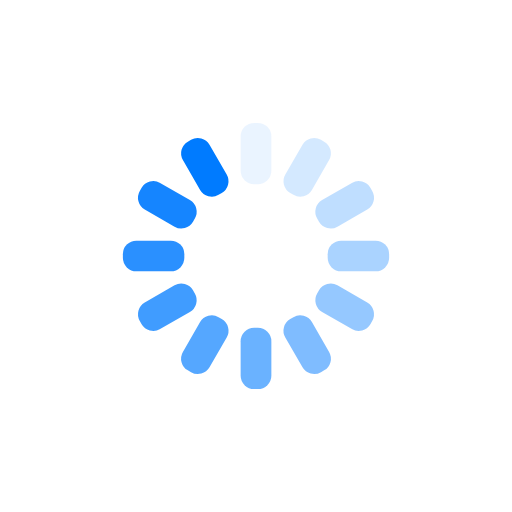
t = 0.00 s
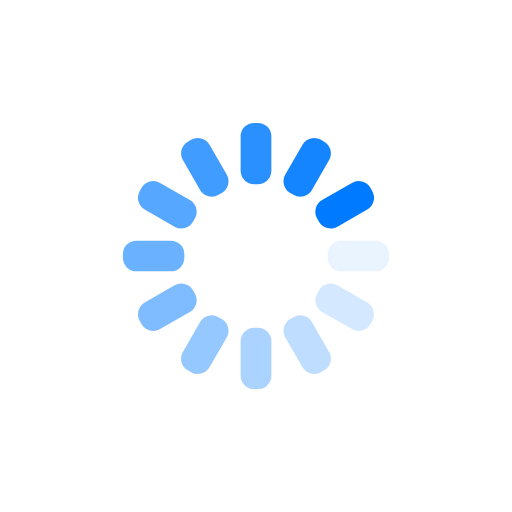
t = 0.25 s
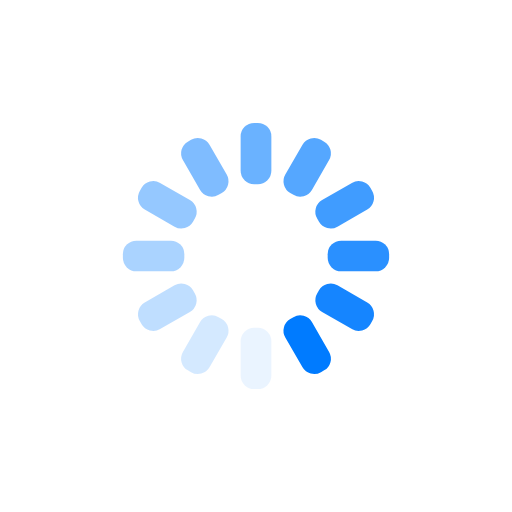
t = 0.50 s
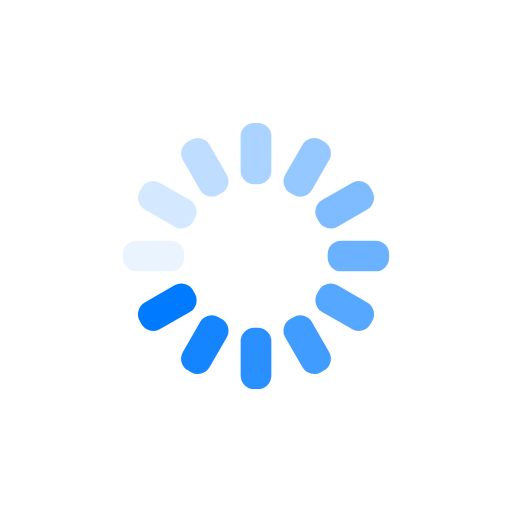
t = 0.75 s

The animated SVG that drew these frames (rendered in a browser with its animation timeline set to each time). Animation: 12 SMIL elements (animate=12); one cycle of 1.00 s, repeats indefinitely.

<svg xmlns="http://www.w3.org/2000/svg" viewBox="0 0 100 100" preserveAspectRatio="xMidYMid" width="280" height="280" style="shape-rendering: auto; display: block; background: rgb(255, 255, 255);" xmlns:xlink="http://www.w3.org/1999/xlink"><g><g transform="rotate(0 50 50)">
  <rect fill="#007bff" height="12" width="6" ry="2.64" rx="2.64" y="24" x="47">
    <animate repeatCount="indefinite" begin="-0.9166666666666666s" dur="1s" keyTimes="0;1" values="1;0" attributeName="opacity"></animate>
  </rect>
</g><g transform="rotate(30 50 50)">
  <rect fill="#007bff" height="12" width="6" ry="2.64" rx="2.64" y="24" x="47">
    <animate repeatCount="indefinite" begin="-0.8333333333333334s" dur="1s" keyTimes="0;1" values="1;0" attributeName="opacity"></animate>
  </rect>
</g><g transform="rotate(60 50 50)">
  <rect fill="#007bff" height="12" width="6" ry="2.64" rx="2.64" y="24" x="47">
    <animate repeatCount="indefinite" begin="-0.75s" dur="1s" keyTimes="0;1" values="1;0" attributeName="opacity"></animate>
  </rect>
</g><g transform="rotate(90 50 50)">
  <rect fill="#007bff" height="12" width="6" ry="2.64" rx="2.64" y="24" x="47">
    <animate repeatCount="indefinite" begin="-0.6666666666666666s" dur="1s" keyTimes="0;1" values="1;0" attributeName="opacity"></animate>
  </rect>
</g><g transform="rotate(120 50 50)">
  <rect fill="#007bff" height="12" width="6" ry="2.64" rx="2.64" y="24" x="47">
    <animate repeatCount="indefinite" begin="-0.5833333333333334s" dur="1s" keyTimes="0;1" values="1;0" attributeName="opacity"></animate>
  </rect>
</g><g transform="rotate(150 50 50)">
  <rect fill="#007bff" height="12" width="6" ry="2.64" rx="2.64" y="24" x="47">
    <animate repeatCount="indefinite" begin="-0.5s" dur="1s" keyTimes="0;1" values="1;0" attributeName="opacity"></animate>
  </rect>
</g><g transform="rotate(180 50 50)">
  <rect fill="#007bff" height="12" width="6" ry="2.64" rx="2.64" y="24" x="47">
    <animate repeatCount="indefinite" begin="-0.4166666666666667s" dur="1s" keyTimes="0;1" values="1;0" attributeName="opacity"></animate>
  </rect>
</g><g transform="rotate(210 50 50)">
  <rect fill="#007bff" height="12" width="6" ry="2.64" rx="2.64" y="24" x="47">
    <animate repeatCount="indefinite" begin="-0.3333333333333333s" dur="1s" keyTimes="0;1" values="1;0" attributeName="opacity"></animate>
  </rect>
</g><g transform="rotate(240 50 50)">
  <rect fill="#007bff" height="12" width="6" ry="2.64" rx="2.64" y="24" x="47">
    <animate repeatCount="indefinite" begin="-0.25s" dur="1s" keyTimes="0;1" values="1;0" attributeName="opacity"></animate>
  </rect>
</g><g transform="rotate(270 50 50)">
  <rect fill="#007bff" height="12" width="6" ry="2.64" rx="2.64" y="24" x="47">
    <animate repeatCount="indefinite" begin="-0.16666666666666666s" dur="1s" keyTimes="0;1" values="1;0" attributeName="opacity"></animate>
  </rect>
</g><g transform="rotate(300 50 50)">
  <rect fill="#007bff" height="12" width="6" ry="2.64" rx="2.64" y="24" x="47">
    <animate repeatCount="indefinite" begin="-0.08333333333333333s" dur="1s" keyTimes="0;1" values="1;0" attributeName="opacity"></animate>
  </rect>
</g><g transform="rotate(330 50 50)">
  <rect fill="#007bff" height="12" width="6" ry="2.64" rx="2.64" y="24" x="47">
    <animate repeatCount="indefinite" begin="0s" dur="1s" keyTimes="0;1" values="1;0" attributeName="opacity"></animate>
  </rect>
</g><g></g></g><!-- [ldio] generated by https://loading.io --></svg>
